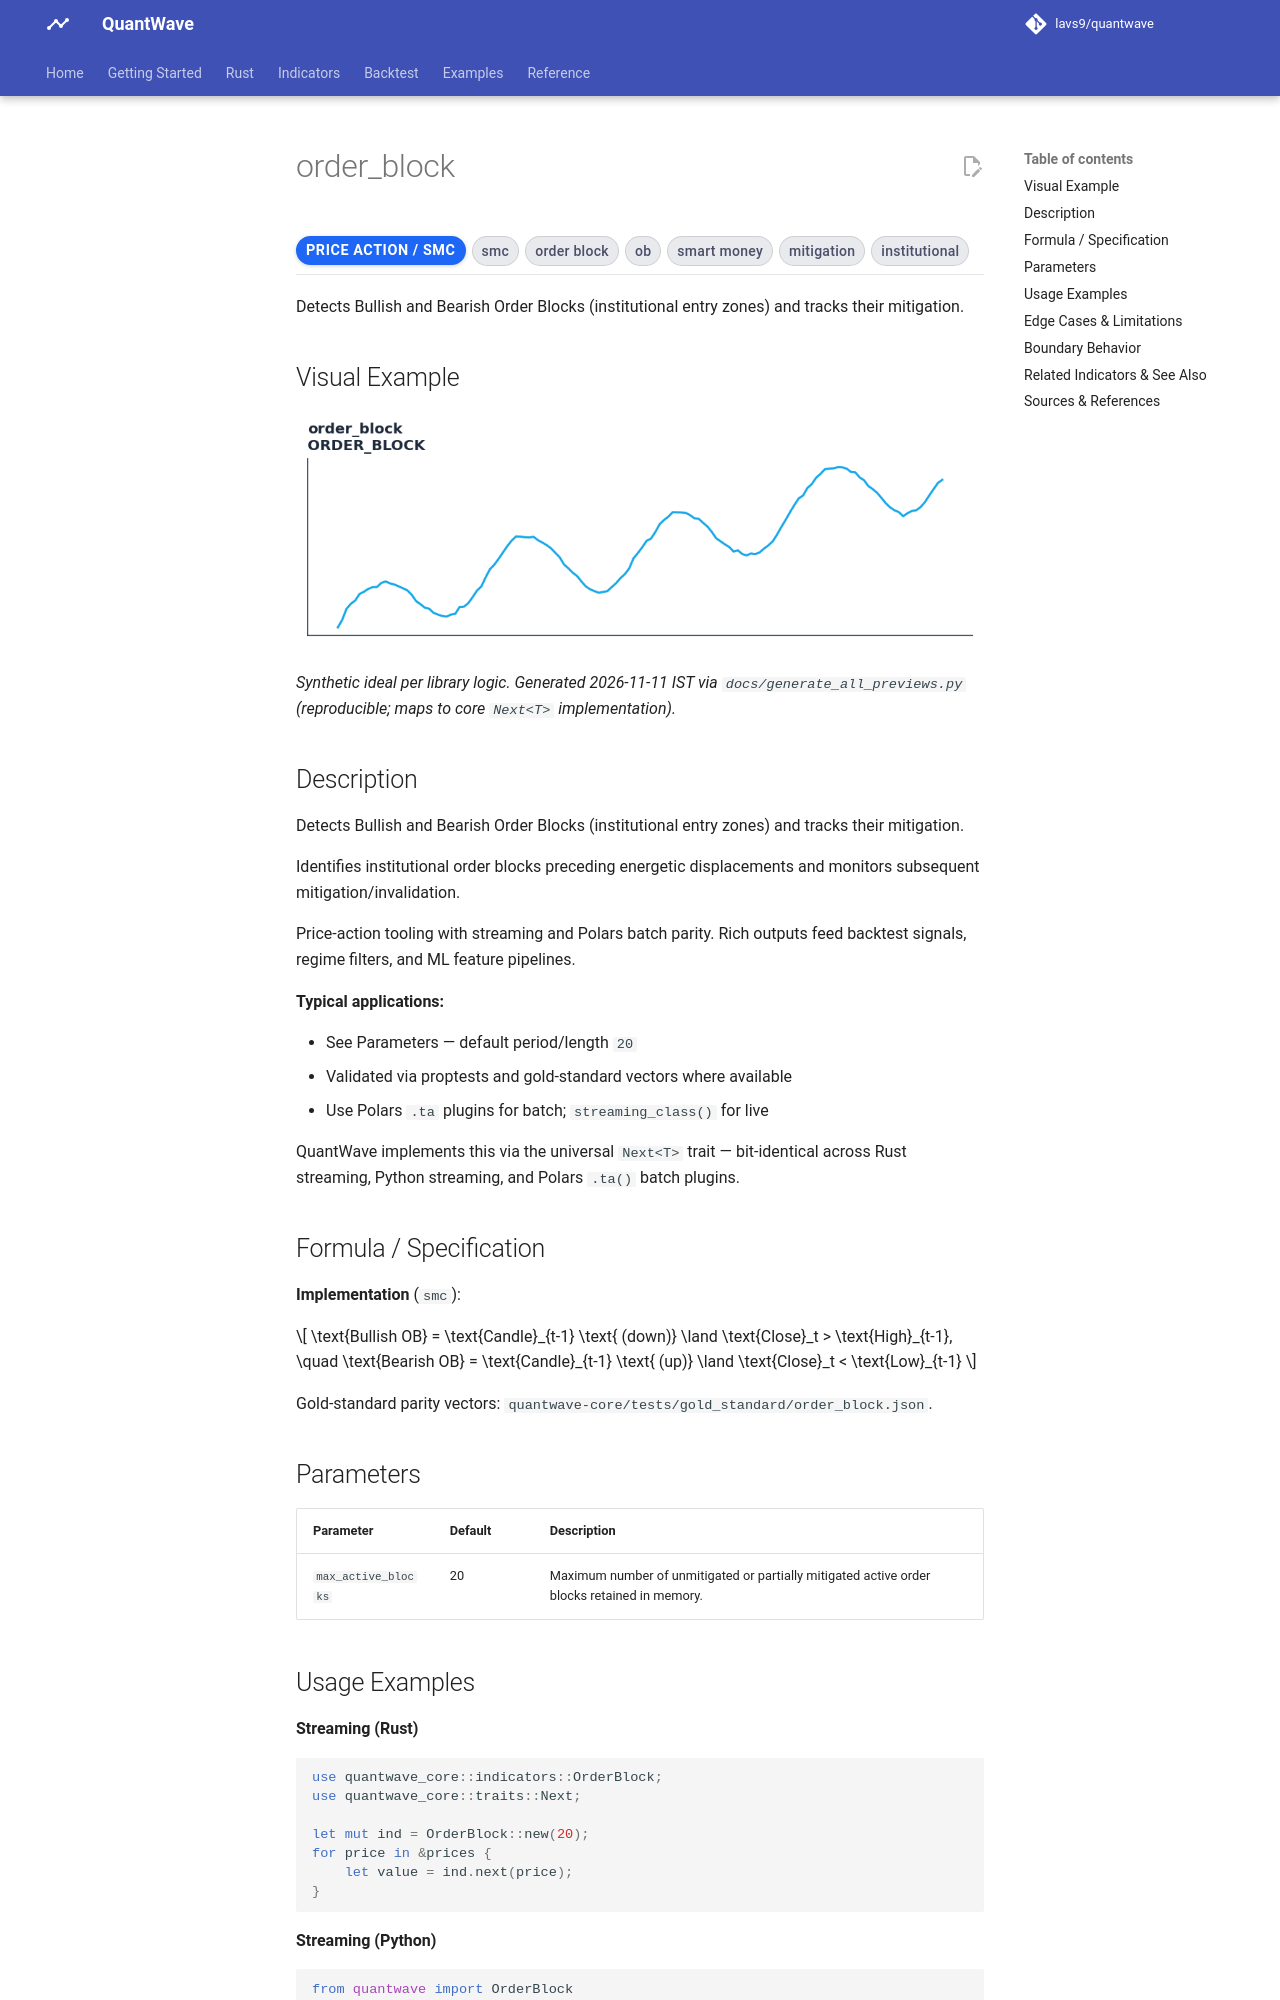

repository: lavs9/quantwave · page: guides/indicators/native/order_block/index.html · generator: mkdocs

# order_block

<div class="indicator-meta"><span class="category-badge">Price Action / SMC</span> <span class="kw-badge">smc</span> <span class="kw-badge">order block</span> <span class="kw-badge">ob</span> <span class="kw-badge">smart money</span> <span class="kw-badge">mitigation</span> <span class="kw-badge">institutional</span></div>

Detects Bullish and Bearish Order Blocks (institutional entry zones) and tracks their mitigation.

## Visual Example

![order_block — annotated preview mapping to core implementation](../../../assets/indicator-previews/order_block.png)

*Synthetic ideal per library logic. Generated 2026-11-11 IST via `docs/generate_all_previews.py` (reproducible; maps to core `Next<T>` implementation).*

## Description

Detects Bullish and Bearish Order Blocks (institutional entry zones) and tracks their mitigation.

Identifies institutional order blocks preceding energetic displacements and monitors subsequent mitigation/invalidation.

Price-action tooling with streaming and Polars batch parity. Rich outputs feed backtest signals, regime filters, and ML feature pipelines.

**Typical applications:**

- See Parameters — default period/length `20`
- Validated via proptests and gold-standard vectors where available
- Use Polars `.ta` plugins for batch; `streaming_class()` for live

QuantWave implements this via the universal `Next<T>` trait — bit-identical across Rust streaming, Python streaming, and Polars `.ta()` batch plugins.

## Formula / Specification

**Implementation** (`smc`):

\[
\text{Bullish OB} = \text{Candle}_{t-1} \text{ (down)} \land \text{Close}_t > \text{High}_{t-1}, \quad \text{Bearish OB} = \text{Candle}_{t-1} \text{ (up)} \land \text{Close}_t < \text{Low}_{t-1}
\]

Gold-standard parity vectors: `quantwave-core/tests/gold_standard/order_block.json`.


## Parameters

| Parameter | Default | Description |
|-----------|---------|-------------|
| `max_active_blocks` | 20 | Maximum number of unmitigated or partially mitigated active order blocks retained in memory. |
